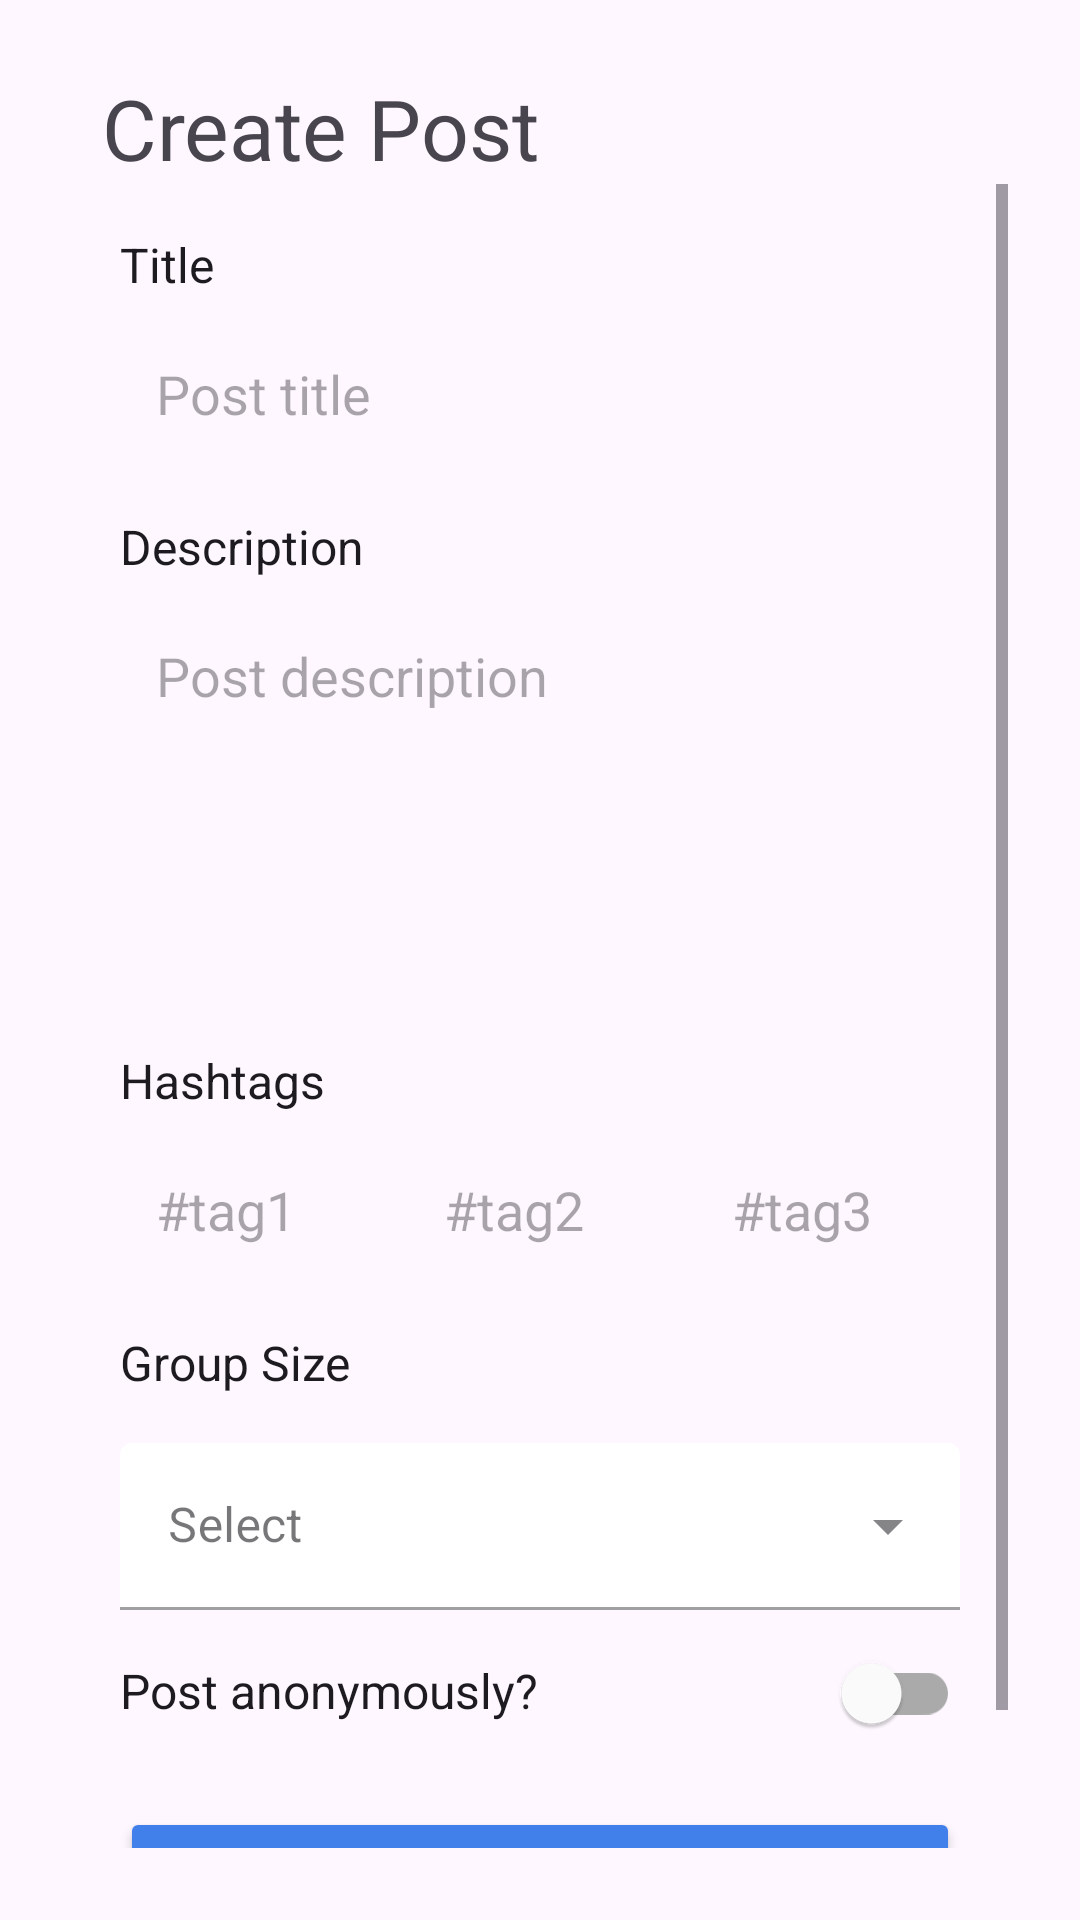

This screen was rendered from an Android layout file. Write that file and the resources it references.
<!-- AndroidManifest.xml: application theme Theme.HKUFriendHub -->
<!-- res/layout/fragment_add_post.xml -->
<?xml version="1.0" encoding="utf-8"?>
<androidx.constraintlayout.widget.ConstraintLayout
    xmlns:android="http://schemas.android.com/apk/res/android"
    xmlns:app="http://schemas.android.com/apk/res-auto"
    xmlns:tools="http://schemas.android.com/tools"
    android:layout_width="match_parent"
    android:layout_height="match_parent"
    android:padding="24dp"
    tools:context=".AddPostFragment">

    <ImageView
        android:id="@+id/addPost_back_button"
        android:layout_width="wrap_content"
        android:layout_height="wrap_content"
        android:src="@drawable/ic_arrow_back_24"
        android:contentDescription="Back"
        app:layout_constraintStart_toStartOf="parent"
        app:layout_constraintTop_toTopOf="@+id/addPost_header"
        app:layout_constraintBottom_toBottomOf="@+id/addPost_header" />

    <TextView
        android:id="@+id/addPost_header"
        android:layout_width="wrap_content"
        android:layout_height="wrap_content"
        android:text="Create Post"
        android:textAppearance="@style/TextAppearance.AppCompat.Display1"
        android:textSize="28sp"
        android:layout_marginStart="10dp"
        app:layout_constraintStart_toEndOf="@+id/addPost_back_button"
        app:layout_constraintTop_toTopOf="parent" />

    <ScrollView
        android:layout_width="match_parent"
        android:layout_height="0dp"
        android:fillViewport="true"
        app:layout_constraintTop_toBottomOf="@id/addPost_header"
        app:layout_constraintBottom_toBottomOf="parent"
        app:layout_constraintStart_toStartOf="parent"
        app:layout_constraintEnd_toEndOf="parent">

        <androidx.constraintlayout.widget.ConstraintLayout
            android:layout_width="match_parent"
            android:layout_height="wrap_content"
            android:padding="16dp">

            <TextView
                android:id="@+id/addPost_title_label"
                android:layout_width="wrap_content"
                android:layout_height="wrap_content"
                android:text="Title"
                android:textAppearance="@style/TextAppearance.AppCompat.Subhead"
                app:layout_constraintStart_toStartOf="parent"
                app:layout_constraintTop_toTopOf="parent" />

            <EditText
                android:id="@+id/addPost_title_input"
                android:layout_width="match_parent"
                android:layout_height="wrap_content"
                android:layout_marginTop="8dp"
                android:background="@drawable/input_container_background"
                android:padding="12dp"
                android:hint="Post title"
                android:singleLine="true"
                android:inputType="textCapSentences"
                android:minHeight="48dp"
                app:layout_constraintStart_toStartOf="parent"
                app:layout_constraintTop_toBottomOf="@id/addPost_title_label" />

            <TextView
                android:id="@+id/addPost_text_label"
                android:layout_width="wrap_content"
                android:layout_height="wrap_content"
                android:layout_marginTop="16dp"
                android:text="Description"
                android:textAppearance="@style/TextAppearance.AppCompat.Subhead"
                app:layout_constraintStart_toStartOf="parent"
                app:layout_constraintTop_toBottomOf="@id/addPost_title_input" />

            <EditText
                android:id="@+id/addPost_text_input"
                android:layout_width="match_parent"
                android:layout_height="wrap_content"
                android:layout_marginTop="8dp"
                android:hint="Post description"
                android:gravity="top|start"
                android:inputType="textMultiLine"
                android:lines="5"
                android:background="@drawable/input_container_background"
                android:padding="12dp"
                app:layout_constraintStart_toStartOf="parent"
                app:layout_constraintTop_toBottomOf="@id/addPost_text_label" />

            <TextView
                android:id="@+id/addPost_hashtags_label"
                android:layout_width="wrap_content"
                android:layout_height="wrap_content"
                android:layout_marginTop="16dp"
                android:text="Hashtags"
                android:textAppearance="@style/TextAppearance.AppCompat.Subhead"
                app:layout_constraintStart_toStartOf="parent"
                app:layout_constraintTop_toBottomOf="@id/addPost_text_input" />

            <LinearLayout
                android:id="@+id/addPost_hashtags_container"
                android:layout_width="match_parent"
                android:layout_height="wrap_content"
                android:layout_marginTop="8dp"
                android:orientation="horizontal"
                app:layout_constraintStart_toStartOf="parent"
                app:layout_constraintTop_toBottomOf="@id/addPost_hashtags_label">

                <EditText
                    android:id="@+id/addPost_hashtag1"
                    android:layout_width="0dp"
                    android:layout_height="wrap_content"
                    android:layout_weight="1"
                    android:hint="#tag1"
                    android:singleLine="true"
                    android:inputType="text"
                    android:minHeight="48dp"
                    android:background="@drawable/input_container_background"
                    android:padding="12dp" />

                <EditText
                    android:id="@+id/addPost_hashtag2"
                    android:layout_width="0dp"
                    android:layout_height="wrap_content"
                    android:layout_marginStart="8dp"
                    android:layout_weight="1"
                    android:hint="#tag2"
                    android:singleLine="true"
                    android:inputType="text"
                    android:minHeight="48dp"
                    android:background="@drawable/input_container_background"
                    android:padding="12dp" />

                <EditText
                    android:id="@+id/addPost_hashtag3"
                    android:layout_width="0dp"
                    android:layout_height="wrap_content"
                    android:layout_marginStart="8dp"
                    android:layout_weight="1"
                    android:hint="#tag3"
                    android:singleLine="true"
                    android:inputType="text"
                    android:minHeight="48dp"
                    android:background="@drawable/input_container_background"
                    android:padding="12dp" />

            </LinearLayout>

            <TextView
                android:id="@+id/addPost_gpsize_label"
                android:layout_width="wrap_content"
                android:layout_height="wrap_content"
                android:layout_marginTop="16dp"
                android:text="Group Size"
                android:textAppearance="@style/TextAppearance.AppCompat.Subhead"
                app:layout_constraintStart_toStartOf="parent"
                app:layout_constraintTop_toBottomOf="@id/addPost_hashtags_container" />

            <com.google.android.material.textfield.TextInputLayout
                android:id="@+id/addPost_gpsize_dropdown"
                style="@style/Widget.MaterialComponents.TextInputLayout.FilledBox.ExposedDropdownMenu"
                android:layout_width="match_parent"
                android:layout_height="wrap_content"
                android:layout_marginTop="16dp"
                android:hint="Select"
                app:layout_constraintStart_toStartOf="parent"
                app:layout_constraintTop_toBottomOf="@id/addPost_gpsize_label"
                app:boxBackgroundColor="@color/white">

                <AutoCompleteTextView
                    android:id="@+id/addPost_gpsize_input"
                    android:layout_width="match_parent"
                    android:layout_height="wrap_content"
                    android:inputType="none"
                    tools:ignore="SpeakableTextPresentCheck"
                    android:popupBackground="@color/white"/>

            </com.google.android.material.textfield.TextInputLayout>

            <TextView
                android:id="@+id/addPost_hidename_label"
                android:layout_width="wrap_content"
                android:layout_height="wrap_content"
                android:layout_marginTop="16dp"
                android:text="Post anonymously?"
                android:textAppearance="@style/TextAppearance.AppCompat.Subhead"
                app:layout_constraintStart_toStartOf="parent"
                app:layout_constraintTop_toBottomOf="@id/addPost_gpsize_dropdown" />

            <com.google.android.material.switchmaterial.SwitchMaterial
                android:id="@+id/addPost_hidename"
                android:layout_width="wrap_content"
                android:layout_height="wrap_content"
                android:checked="false"
                app:layout_constraintEnd_toEndOf="parent"
                app:layout_constraintBaseline_toBaselineOf="@id/addPost_hidename_label"
                app:thumbTint="@color/white"
                app:trackTint="@color/slider_color_track"/>

            <Button
                android:id="@+id/addPost_submit_button"
                android:layout_width="match_parent"
                android:layout_height="wrap_content"
                android:layout_marginTop="28dp"
                android:text="Post"
                android:backgroundTint="@color/button_color"
                app:layout_constraintStart_toStartOf="parent"
                app:layout_constraintTop_toBottomOf="@id/addPost_hidename_label" />

        </androidx.constraintlayout.widget.ConstraintLayout>
    </ScrollView>
</androidx.constraintlayout.widget.ConstraintLayout>
<!-- resources referenced by this layout -->
<resources>
  <color name="white">#FFFFFFFF</color>
  <style name="Theme.HKUFriendHub" parent="Base.Theme.HKUFriendHub" />
  <style name="Base.Theme.HKUFriendHub" parent="Theme.Material3.DayNight.NoActionBar">
          
          
      </style>
</resources>
